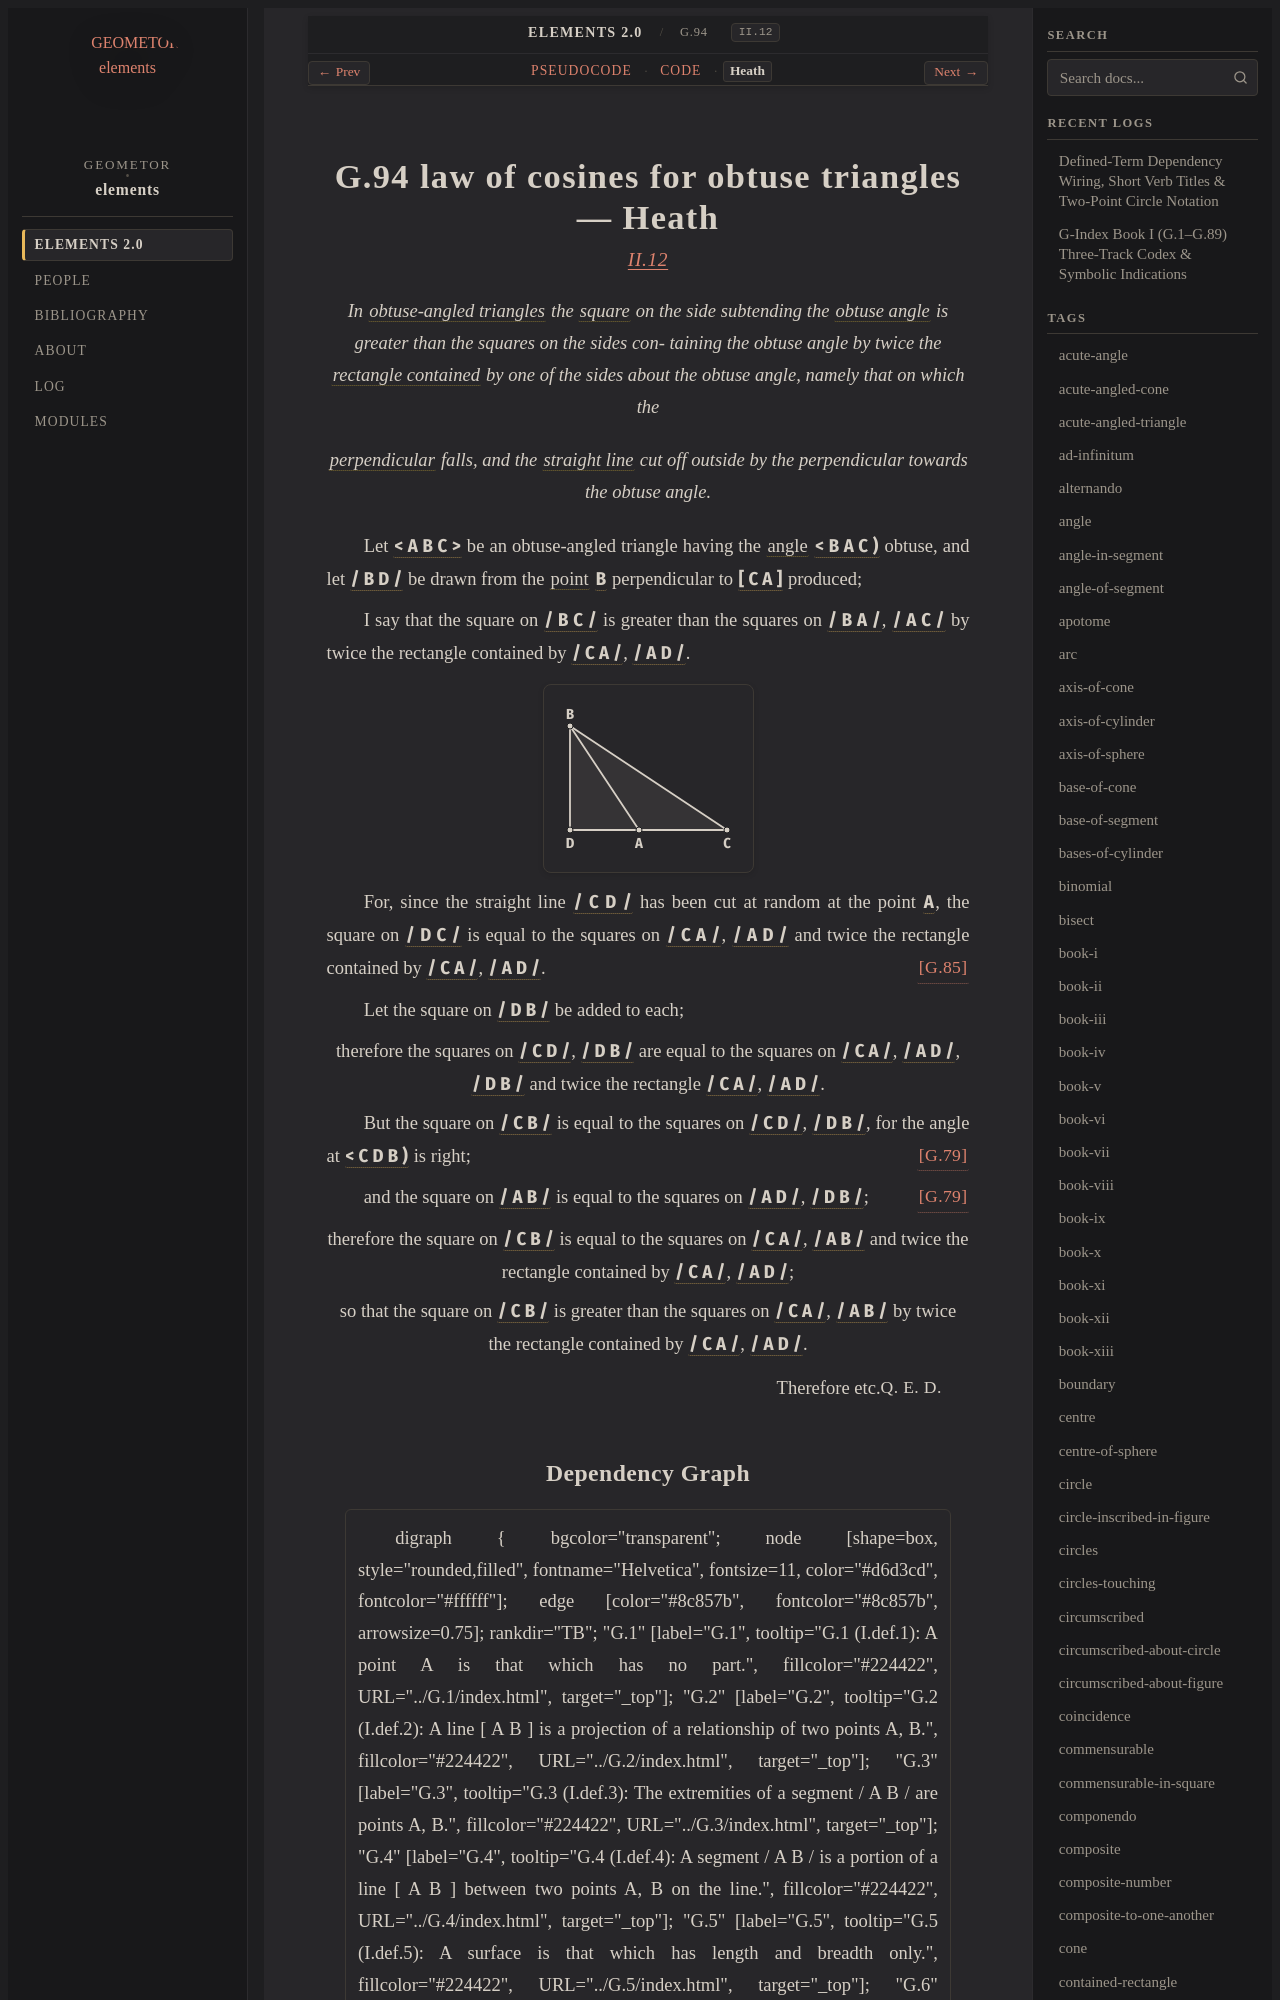

repository: geometor/elements · page: elements2/G.94/heath.html · generator: sphinx

:canonical_id: G.94
:original_id: II.12
:title: G.94 law of cosines for obtuse triangles
:volume: I
:book: II
:type: prop

G.94 law of cosines for obtuse triangles — Heath
================================================

.. rubric:: `II.12 <https://geometor.github.io/euclid/heath/volume_I/book_ii/propositions/12/>`_

.. enunciation::

   In :term:`obtuse-angled triangles <G.78>` the :term:`square <G.63>` on the side subtending the :term:`obtuse angle <G.76>` is greater than the squares on the sides con- taining the obtuse angle by twice the :term:`rectangle contained <G.81>` by one of the sides about the obtuse angle, namely that on which the

.. enunciation::

   :term:`perpendicular <G.33>` falls, and the :term:`straight line <G.4>` cut off outside by the perpendicular towards the obtuse angle.

Let :g:`< A B C > <g1:< A B C >>` be an obtuse-angled triangle having the :term:`angle <G.22>` :g:`< B A C ) <g1:< B A C )>` obtuse, and let :g:`/ B D / <g1:/ B D />` be drawn from the :term:`point <G.1>` :g:`B <g1:B>` perpendicular to :g:`[ C A ] <g1:[ C A ]>` produced;

I say that the square on :g:`/ B C / <g1:/ B C />` is greater than the squares on :g:`/ B A / <g1:/ B A />`, :g:`/ A C / <g1:/ A C />` by twice the rectangle contained by :g:`/ C A / <g1:/ C A />`, :g:`/ A D / <g1:/ A D />`.

.. picture:: g1.svg
   :alt: 0418.g1

For, since the straight line :g:`/ C D / <g1:/ C D />` has been cut at random at the point :g:`A <g1:A>`, the square on :g:`/ D C / <g1:/ D C />` is equal to the squares on :g:`/ C A / <g1:/ C A />`, :g:`/ A D / <g1:/ A D />` and twice the rectangle contained by :g:`/ C A / <g1:/ C A />`, :g:`/ A D / <g1:/ A D />`. :just:`[G.85] <G.85>`

Let the square on :g:`/ D B / <g1:/ D B />` be added to each;

.. assertion::

   therefore the squares on :g:`/ C D / <g1:/ C D />`, :g:`/ D B / <g1:/ D B />` are equal to the squares on :g:`/ C A / <g1:/ C A />`, :g:`/ A D / <g1:/ A D />`, :g:`/ D B / <g1:/ D B />` and twice the rectangle :g:`/ C A / <g1:/ C A />`, :g:`/ A D / <g1:/ A D />`.

But the square on :g:`/ C B / <g1:/ C B />` is equal to the squares on :g:`/ C D / <g1:/ C D />`, :g:`/ D B / <g1:/ D B />`, for the angle at :g:`< C D B ) <g1:< C D B )>` is right; :just:`[G.79] <G.79>`

and the square on :g:`/ A B / <g1:/ A B />` is equal to the squares on :g:`/ A D / <g1:/ A D />`, :g:`/ D B / <g1:/ D B />`; :just:`[G.79] <G.79>`

.. assertion::

   therefore the square on :g:`/ C B / <g1:/ C B />` is equal to the squares on :g:`/ C A / <g1:/ C A />`, :g:`/ A B / <g1:/ A B />` and twice the rectangle contained by :g:`/ C A / <g1:/ C A />`, :g:`/ A D / <g1:/ A D />`;

.. assertion::

   so that the square on :g:`/ C B / <g1:/ C B />` is greater than the squares on :g:`/ C A / <g1:/ C A />`, :g:`/ A B / <g1:/ A B />` by twice the rectangle contained by :g:`/ C A / <g1:/ C A />`, :g:`/ A D / <g1:/ A D />`.

.. qed::

   Therefore etc. :just:`Q. E. D.`
